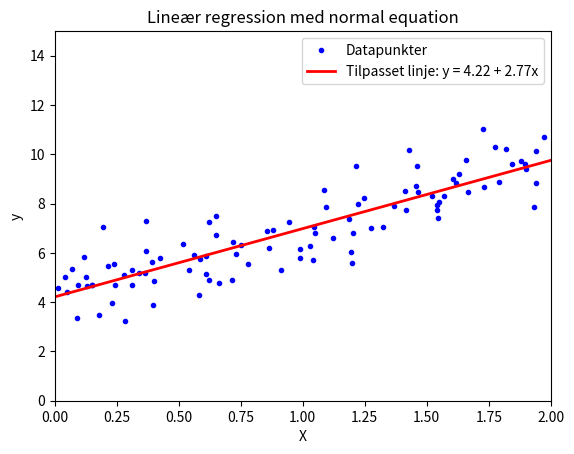

The matplotlib source for this figure:
import numpy as np
import matplotlib.pyplot as plt

# Generer data: y = 4 + 3*x + støj
np.random.seed(42)
X = 2 * np.random.rand(100, 1)
y = 4 + 3 * X + np.random.randn(100, 1)

# Lineær regression via normal equation
X_b = np.c_[np.ones((X.shape[0], 1)), X]  # Tilføj bias kolonne
params = np.linalg.inv(X_b.T @ X_b) @ (X_b.T @ y)

a = float(params[0, 0])  # skæringspunkt  
b = float(params[1, 0])  # hældning

# Lav forudsigelser for plotting
X_linje = np.linspace(0, 2, 100).reshape(-1, 1)
y_linje = a + b * X_linje

# Vis datapunkter og tilpasset linje
plt.plot(X, y, "b.", label="Datapunkter")
plt.plot(X_linje, y_linje, "r", linewidth=2, 
         label=f"Tilpasset linje: y = {a:.2f} + {b:.2f}x")
plt.axis([0, 2, 0, 15])
plt.legend()
plt.title("Lineær regression med normal equation")
plt.xlabel("X")
plt.ylabel("y")
plt.show()

print(f"Fundne parametre: a = {a:.6f}, b = {b:.6f}")
print(f"Sande parametre: a = 4.0, b = 3.0")